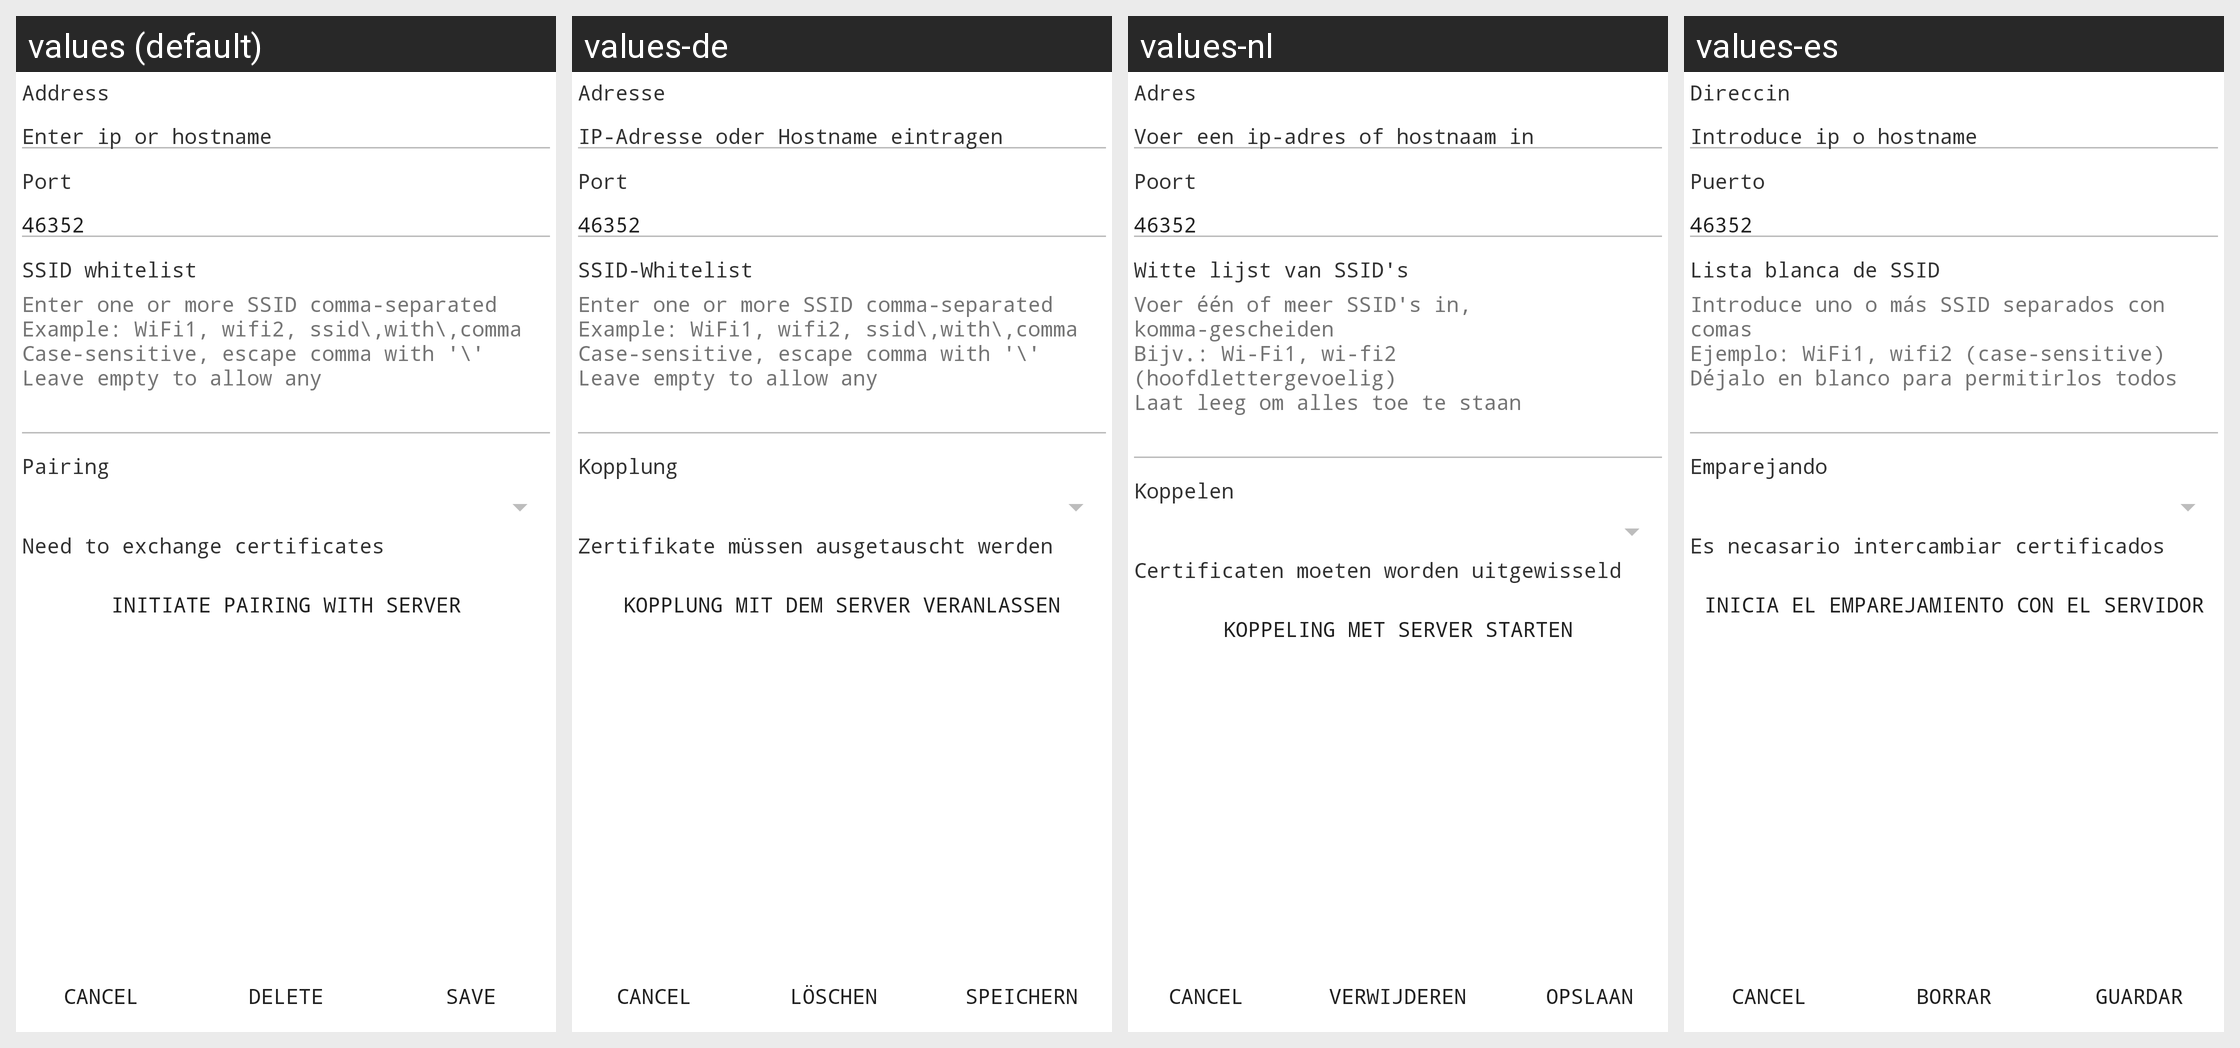

This grid shows one Android layout under several languages. Give, for every string resource on the screen, its name, the default text and each shown locale's text.
Android screen res/layout/view_dialog_wifi.xml rendered under 4 locales, left to right: values (default), values-de, values-nl, values-es. Device: Nexus 5 (rendered at 1080×1920; each locale shown at half size, 540×960, under a caption strip naming it); theme AppTheme.
Other locales in the repository, not shown: values-fr, values-hu, values-nb-rNO, values-pl, values-ru, values-tr.
Strings drawn on this screen, with the default value and each locale's value (text and hints the layout hard-codes, and strings that could not be matched under every locale, appear in the picture but are not listed):

dialog_title_ssid
  values: SSID whitelist
  values-de: SSID-Whitelist
  values-nl: Witte lijst van SSID's
  values-es: Lista blanca de SSID

dialog_title_ssid_hint
  values: Enter one or more SSID comma-separated
      Example: WiFi1, wifi2, ssid\,with\,comma
      Case-sensitive, escape comma with '\'
      Leave empty to allow any
  values-de: Enter one or more SSID comma-separated
      Example: WiFi1, wifi2, ssid\,with\,comma
      Case-sensitive, escape comma with '\'
      Leave empty to allow any  [not translated; the default value is used]
  values-nl: Voer één of meer SSID's in, komma-gescheiden
      Bijv.: Wi-Fi1, wi-fi2 (hoofdlettergevoelig)
      Laat leeg om alles toe te staan
  values-es: Introduce uno o más SSID separados con comas
      Ejemplo: WiFi1, wifi2 (case-sensitive)
      Déjalo en blanco para permitirlos todos

dialog_title_address
  values: Address
  values-de: Adresse
  values-nl: Adres
  values-es: Direccin

dialog_ip_or_hostname_hint
  values: Enter ip or hostname
  values-de: IP-Adresse oder Hostname eintragen
  values-nl: Voer een ip-adres of hostnaam in
  values-es: Introduce ip o hostname

dialog_title_port
  values: Port
  values-de: Port  [not translated; the default value is used]
  values-nl: Poort
  values-es: Puerto

dialog_title_pairing
  values: Pairing
  values-de: Kopplung
  values-nl: Koppelen
  values-es: Emparejando

dialog_pairing_info_text
  values: Need to exchange certificates
  values-de: Zertifikate müssen ausgetauscht werden
  values-nl: Certificaten moeten worden uitgewisseld
  values-es: Es necasario intercambiar certificados

dialog_pairing_button_text
  values: Initiate pairing with server
  values-de: Kopplung mit dem Server veranlassen
  values-nl: Koppeling met server starten
  values-es: Inicia el emparejamiento con el servidor

button_delete_text
  values: Delete
  values-de: Löschen
  values-nl: Verwijderen
  values-es: Borrar

button_save_text
  values: Save
  values-de: Speichern
  values-nl: Opslaan
  values-es: Guardar
